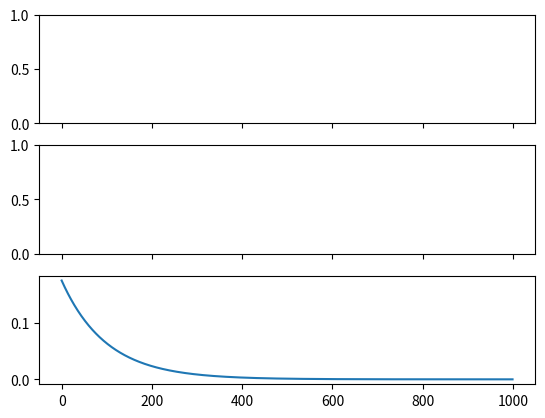
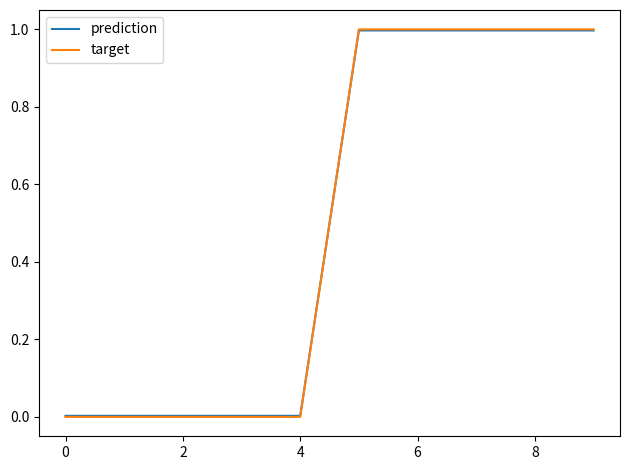

These figures' Python source, in order:
import numpy as np
import matplotlib.pyplot as plt

fig, axs = plt.subplots(nrows=3, ncols=1, sharex=True)

N = 10
D = 3
X = np.zeros((N, D))
X[:,0] = 1 # bias term
X[:5,1] = 1
X[5:,2] = 1
Y = np.array([0]*5 + [1]*5)

# print X so you know what it looks like
print("X:", X)

# won't work!
# w = np.linalg.solve(X.T.dot(X), X.T.dot(Y))

# let's try gradient descent
costs = [] # keep track of squared error cost
w = np.random.randn(D) / np.sqrt(D) # randomly initialize w
learning_rate = 0.001
for t in range(1000):
  # update w
  Yhat = X.dot(w)
  delta = Yhat - Y
  w = w - learning_rate*X.T.dot(delta)

  # find and store the cost
  mse = delta.dot(delta) / N
  costs.append(mse)

# plot the costs
plt.plot(costs)
plt.show()

print("final w:", w)

# plot prediction vs target
plt.plot(Yhat, label='prediction')
plt.plot(Y, label='target')
plt.legend()

# save plots
for i in range(1, plt.gcf().number + 1):
    plt.figure(i)
    # tighten up layout
    plt.tight_layout()
    plt.savefig('l2_regularization_figure_' + str(i) + '.png')
    plt.close()
